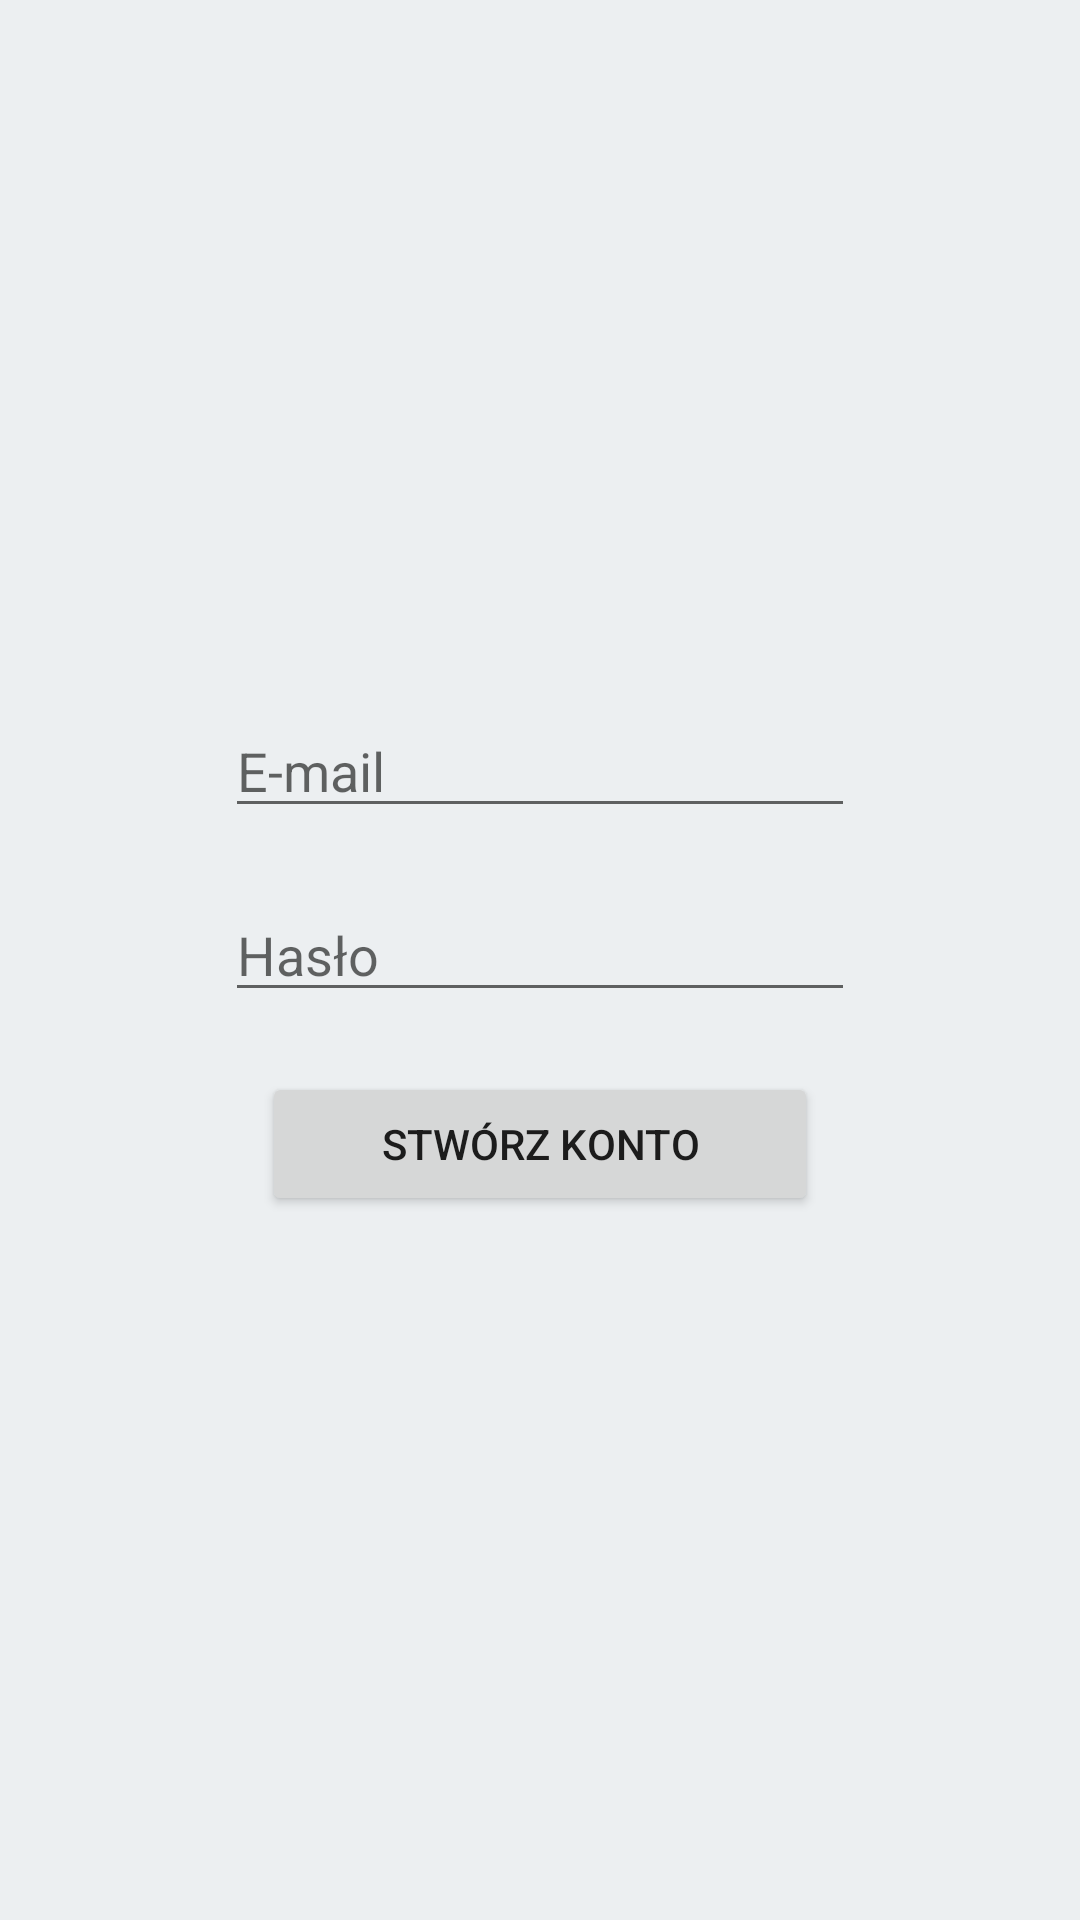

Produce the Android XML layout that renders to this screen, including the resource entries it uses.
<!-- AndroidManifest.xml: application theme AppTheme -->
<!-- res/layout/activity_sign_up.xml -->
<?xml version="1.0" encoding="utf-8"?>
<LinearLayout xmlns:android="http://schemas.android.com/apk/res/android"
    xmlns:app="http://schemas.android.com/apk/res-auto"
    xmlns:tools="http://schemas.android.com/tools"
    android:layout_width="match_parent"
    android:layout_height="match_parent"
    android:orientation="vertical"
    tools:context=".LoginSignUp.SignUp.SignUpActivity"
    android:background="@color/background">

    <LinearLayout
        android:layout_width="match_parent"
        android:layout_height="match_parent"
        android:orientation="vertical"
        android:gravity="center">

        <EditText
            android:id="@+id/emailTxt"
            android:layout_width="wrap_content"
            android:layout_height="wrap_content"
            android:ems="10"
            android:hint="E-mail"
            android:inputType="textEmailAddress"
            android:layout_margin="10dp"/>

        <EditText
            android:id="@+id/passwordTxt"
            android:layout_width="wrap_content"
            android:layout_height="wrap_content"
            android:ems="10"
            android:hint="Hasło"
            android:inputType="textPassword"
            android:layout_margin="10dp"/>

        <Button
            android:id="@+id/loginBtn"
            android:layout_width="90pt"
            android:layout_height="wrap_content"
            android:onClick="onClick"
            android:text="Stwórz konto"
            android:layout_margin="10dp"/>
    </LinearLayout>

</LinearLayout>
<!-- resources referenced by this layout -->
<resources>
  <color name="background">#eceff1</color>
  <style name="AppTheme" parent="Theme.MaterialComponents.Light.NoActionBar">
          
          <item name="colorPrimary">@color/colorPrimary</item>
          <item name="colorPrimaryDark">@color/colorPrimaryDark</item>
          <item name="colorAccent">@color/colorAccent</item>
      </style>
  <color name="colorPrimary">#90a4ae</color>
  <color name="colorPrimaryDark">#62757f</color>
  <color name="colorAccent">#c1d5e0</color>
</resources>
